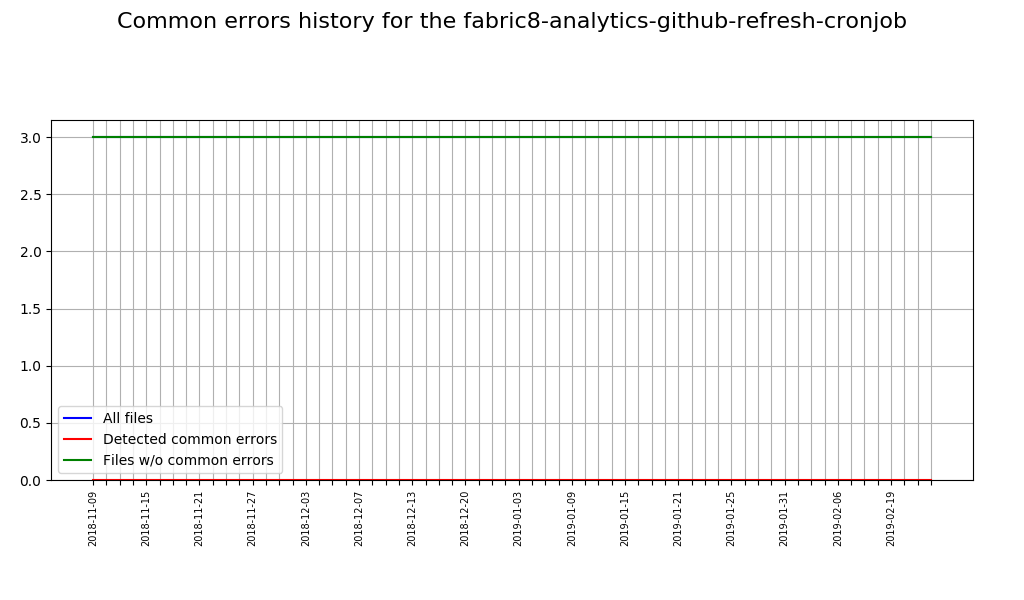

The file beside this chart, header and first rows:
Date, Total sources, Sources with issues, Correct sources
2018-11-09, 3, 0, 3
2018-11-12, 3, 0, 3
2018-11-13, 3, 0, 3
2018-11-14, 3, 0, 3
2018-11-15, 3, 0, 3
2018-11-16, 3, 0, 3
2018-11-19, 3, 0, 3
2018-11-20, 3, 0, 3
2018-11-21, 3, 0, 3
2018-11-22, 3, 0, 3
2018-11-23, 3, 0, 3
2018-11-26, 3, 0, 3
2018-11-27, 3, 0, 3
2018-11-28, 3, 0, 3
2018-11-29, 3, 0, 3
2018-11-30, 3, 0, 3
2018-12-03, 3, 0, 3
2018-12-04, 3, 0, 3
2018-12-05, 3, 0, 3
2018-12-06, 3, 0, 3
2018-12-07, 3, 0, 3
2018-12-10, 3, 0, 3
2018-12-11, 3, 0, 3
2018-12-12, 3, 0, 3
2018-12-13, 3, 0, 3
2018-12-14, 3, 0, 3
2018-12-18, 3, 0, 3
2018-12-19, 3, 0, 3
2018-12-20, 3, 0, 3
2018-12-21, 3, 0, 3
2019-01-01, 3, 0, 3
2019-01-02, 3, 0, 3
2019-01-03, 3, 0, 3
2019-01-04, 3, 0, 3
2019-01-07, 3, 0, 3
2019-01-08, 3, 0, 3
2019-01-09, 3, 0, 3
2019-01-10, 3, 0, 3
2019-01-11, 3, 0, 3
2019-01-14, 3, 0, 3
2019-01-15, 3, 0, 3
2019-01-16, 3, 0, 3
2019-01-17, 3, 0, 3
2019-01-18, 3, 0, 3
2019-01-21, 3, 0, 3
2019-01-22, 3, 0, 3
2019-01-23, 3, 0, 3
2019-01-24, 3, 0, 3
2019-01-25, 3, 0, 3
2019-01-28, 3, 0, 3
2019-01-29, 3, 0, 3
2019-01-30, 3, 0, 3
2019-01-31, 3, 0, 3
2019-02-01, 3, 0, 3
2019-02-04, 3, 0, 3
2019-02-05, 3, 0, 3
2019-02-06, 3, 0, 3
2019-02-07, 3, 0, 3
2019-02-08, 3, 0, 3
2019-02-18, 3, 0, 3
... 4 more rows
